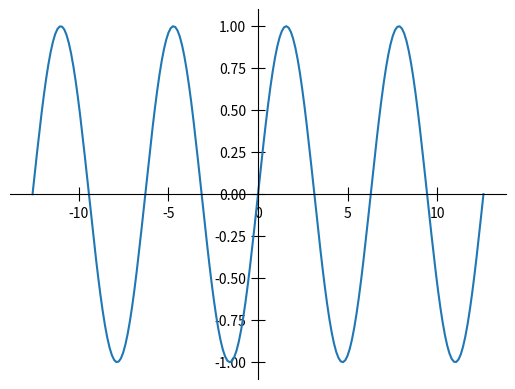

Here is the Python script that generated this plot:
import matplotlib.pyplot as plt
import numpy as np

fig09 = plt.figure(num=9)
ax09 = fig09.add_subplot(1, 1, 1)
t = np.linspace(-4*np.pi, 4*np.pi, 200)
y = np.sin(t)
ax09.plot(t, y)

ax09.spines['top'].set_visible(False)
ax09.spines['right'].set_visible(False)

ax09.spines['bottom'].set_position('zero')
ax09.spines['left'].set_position('zero')

ax09.xaxis.set_tick_params(direction='inout', length=10)
ax09.yaxis.set_tick_params(direction='inout', length=10)

fig09.savefig('img6.png', dpi=300, format='png')
